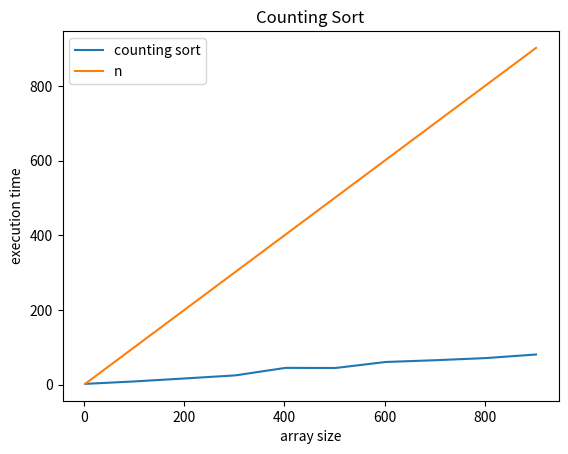

Write the Python code that produced this figure.
import random
import time 
import matplotlib.pyplot as plt

def countingSort(arr, exp1):
    n = len(arr)
    output = [0] * (n)
    count = [0] * (10)

    for i in range(0, n):
        index = arr[i] // exp1
        count[index % 10] += 1
    for i in range(1, 10):
        count[i] += count[i - 1]
  
    i = n - 1
    while i >= 0:
        index = arr[i] // exp1
        output[count[index % 10] - 1] = arr[i]
        count[index % 10] -= 1
        i -= 1
        
    i = 0
    for i in range(0, len(arr)):
        arr[i] = output[i]
  
#  Radix Sort
def radixSort(arr):
  
    # maximum number
    max1 = max(arr)
    exp = 1
    while max1 / exp > 1:
        countingSort(arr, exp)
        exp *= 10

et = []
n = []
for i in range(2, 1000, 100):
    arr = []
    for j in range(0, i):
        temp = random.randint(0, 99999)
        arr.append(temp)
    start = time.perf_counter()
    radixSort(arr)
    et.append((time.perf_counter()-start)*100000)
    n.append(i)
plt.plot(n, et, label="counting sort")
plt.plot(n, n, label="n")
plt.xlabel('array size')
plt.ylabel('execution time')
plt.title('Counting Sort')
plt.legend()
plt.show()
    